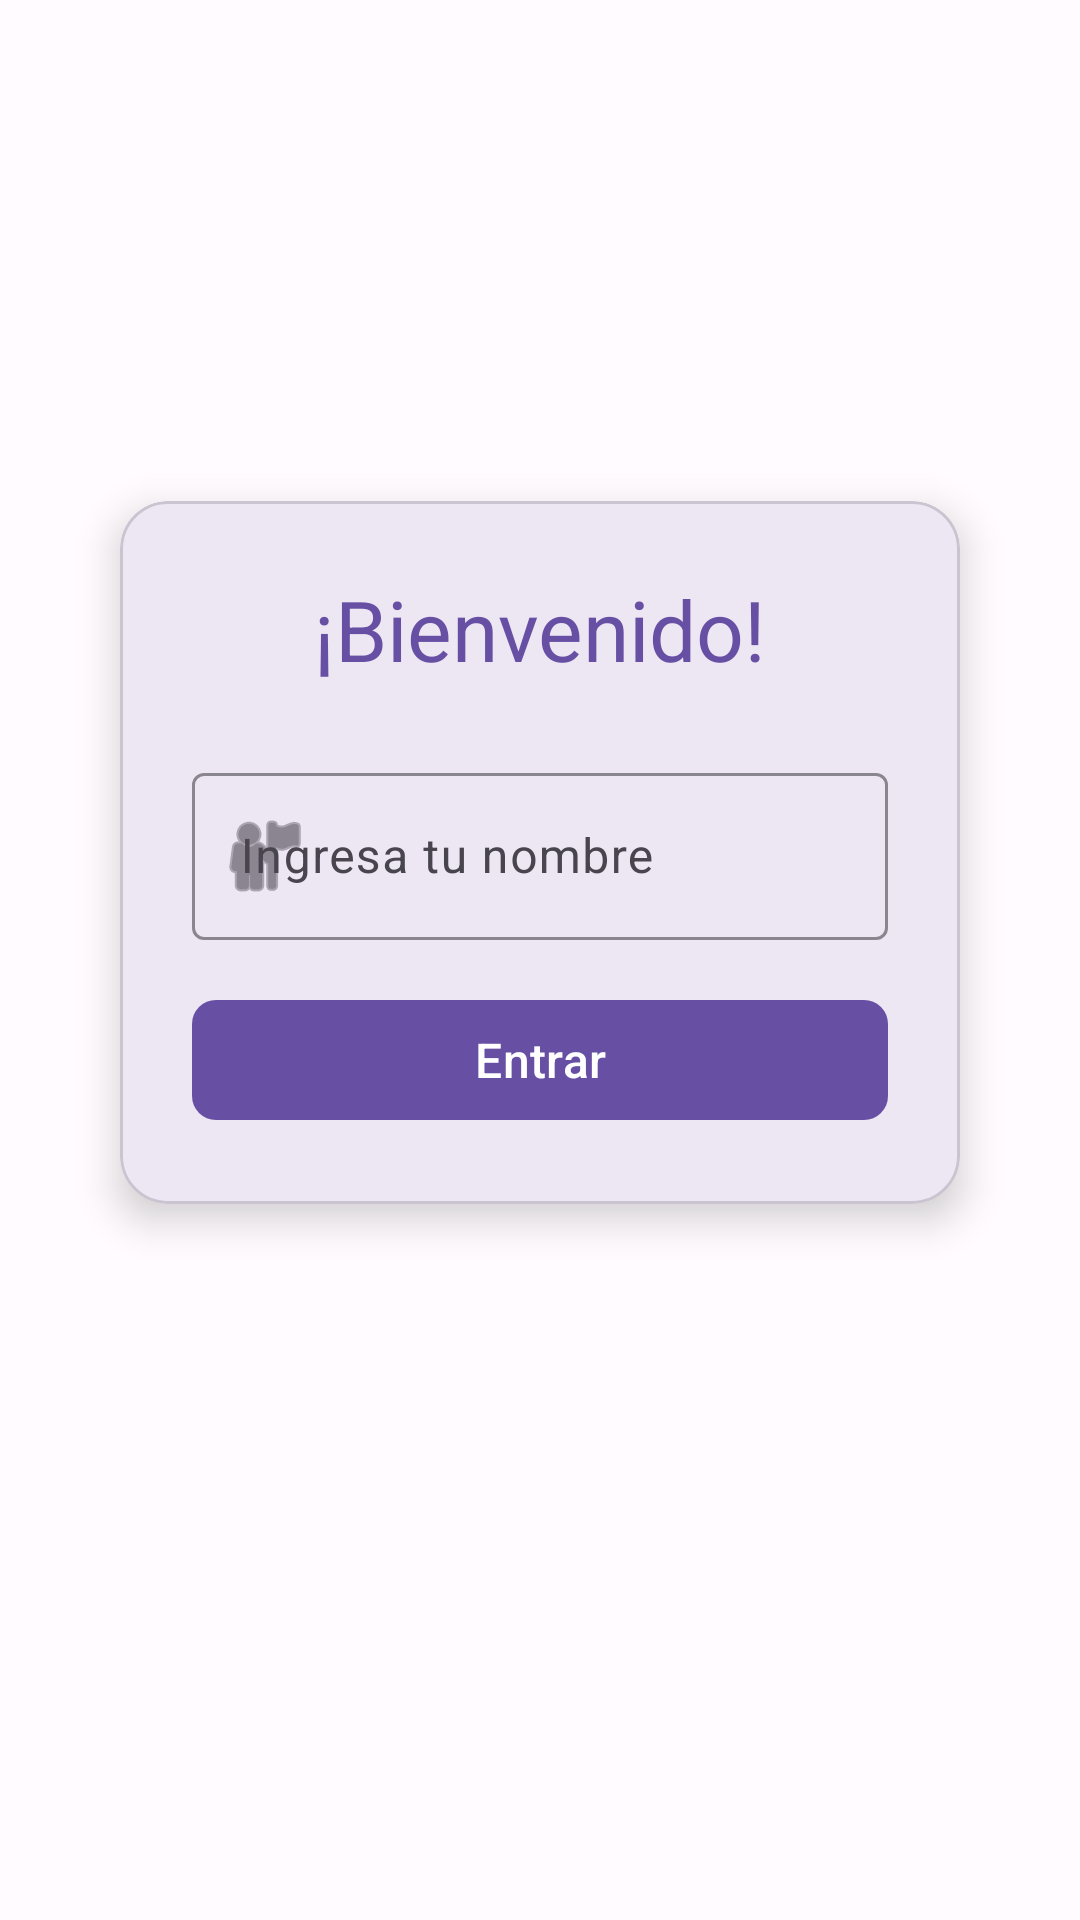

Layout XML and referenced resources for this Android screen:
<!-- AndroidManifest.xml: application theme Theme.Test -->
<!-- res/layout/activity_main.xml -->
<?xml version="1.0" encoding="utf-8"?>
<layout xmlns:android="http://schemas.android.com/apk/res/android"
    xmlns:app="http://schemas.android.com/apk/res-auto"
    xmlns:tools="http://schemas.android.com/tools">

    <data>
        
    </data>

    <androidx.constraintlayout.widget.ConstraintLayout
        android:id="@+id/main"
        android:layout_width="match_parent"
        android:layout_height="match_parent"
        android:padding="24dp"
        tools:context=".MainActivity">

    <com.google.android.material.card.MaterialCardView
        android:id="@+id/cardView"
        android:layout_width="0dp"
        android:layout_height="wrap_content"
        android:layout_marginHorizontal="16dp"
        app:cardCornerRadius="16dp"
        app:cardElevation="8dp"
        app:layout_constraintBottom_toBottomOf="parent"
        app:layout_constraintEnd_toEndOf="parent"
        app:layout_constraintStart_toStartOf="parent"
        app:layout_constraintTop_toTopOf="parent"
        app:layout_constraintVertical_bias="0.4">

        <LinearLayout
            android:layout_width="match_parent"
            android:layout_height="wrap_content"
            android:orientation="vertical"
            android:padding="24dp">

            <TextView
                android:id="@+id/tituloTextView"
                android:layout_width="match_parent"
                android:layout_height="wrap_content"
                android:gravity="center"
                android:text="@string/welcome_title"
                android:textAppearance="?attr/textAppearanceHeadlineMedium"
                android:textColor="?attr/colorPrimary"
                android:layout_marginBottom="24dp" />

            <com.google.android.material.textfield.TextInputLayout
                android:id="@+id/nombreTextInputLayout"
                android:layout_width="match_parent"
                android:layout_height="wrap_content"
                android:layout_marginBottom="16dp"
                android:hint="@string/name_hint"
                app:boxStrokeColor="?attr/colorPrimary"
                app:hintTextColor="?attr/colorPrimary"
                app:startIconDrawable="@android:drawable/ic_menu_myplaces"
                style="@style/Widget.Material3.TextInputLayout.OutlinedBox">

                <com.google.android.material.textfield.TextInputEditText
                    android:id="@+id/nombreText"
                    android:layout_width="match_parent"
                    android:layout_height="wrap_content"
                    android:inputType="textPersonName"
                    android:maxLines="1" />

            </com.google.android.material.textfield.TextInputLayout>

            <com.google.android.material.button.MaterialButton
                android:id="@+id/button"
                android:layout_width="match_parent"
                android:layout_height="wrap_content"
                android:text="@string/submit_button"
                android:textSize="16sp"
                app:cornerRadius="8dp"
                style="@style/Widget.Material3.Button" />

        </LinearLayout>

    </com.google.android.material.card.MaterialCardView>

    <TextView
        android:id="@+id/resultTextView"
        android:layout_width="0dp"
        android:layout_height="wrap_content"
        android:layout_marginHorizontal="16dp"
        android:layout_marginTop="24dp"
        android:gravity="center"
        android:textAppearance="?attr/textAppearanceBodyLarge"
        android:textColor="?attr/colorOnSurface"
        android:visibility="gone"
        app:layout_constraintEnd_toEndOf="parent"
        app:layout_constraintStart_toStartOf="parent"
        app:layout_constraintTop_toBottomOf="@+id/cardView" />

    </androidx.constraintlayout.widget.ConstraintLayout>

</layout>
<!-- resources referenced by this layout -->
<resources>
  <string name="name_hint">Ingresa tu nombre</string>
  <string name="submit_button">Entrar</string>
  <string name="welcome_title">¡Bienvenido!</string>
  <style name="Theme.Test" parent="Base.Theme.Test" />
  <color name="md_theme_light_primary">#6750A4</color>
  <color name="md_theme_light_onPrimary">#FFFFFF</color>
  <color name="md_theme_light_primaryContainer">#EADDFF</color>
  <color name="md_theme_light_onPrimaryContainer">#21005D</color>
  <color name="md_theme_light_secondary">#625B71</color>
  <color name="md_theme_light_onSecondary">#FFFFFF</color>
  <color name="md_theme_light_secondaryContainer">#E8DEF8</color>
  <color name="md_theme_light_onSecondaryContainer">#1D192B</color>
  <color name="md_theme_light_tertiary">#7D5260</color>
  <color name="md_theme_light_onTertiary">#FFFFFF</color>
  <color name="md_theme_light_tertiaryContainer">#FFD8E4</color>
  <color name="md_theme_light_onTertiaryContainer">#31111D</color>
  <color name="md_theme_light_error">#BA1A1A</color>
  <color name="md_theme_light_onError">#FFFFFF</color>
  <color name="md_theme_light_errorContainer">#FFDAD6</color>
  <color name="md_theme_light_onErrorContainer">#410002</color>
  <color name="md_theme_light_background">#FFFBFE</color>
  <color name="md_theme_light_onBackground">#1C1B1F</color>
  <color name="md_theme_light_surface">#FFFBFE</color>
  <color name="md_theme_light_onSurface">#1C1B1F</color>
  <color name="md_theme_light_surfaceVariant">#E7E0EC</color>
  <color name="md_theme_light_onSurfaceVariant">#49454F</color>
  <color name="md_theme_light_outline">#79747E</color>
  <color name="md_theme_light_outlineVariant">#CAC4D0</color>
  <color name="md_theme_light_surfaceContainer">#F1ECF4</color>
  <color name="md_theme_light_surfaceContainerHigh">#ECE6F0</color>
  <color name="md_theme_light_surfaceContainerHighest">#E6E0E9</color>
  <color name="md_theme_light_surfaceContainerLow">#F7F2FA</color>
  <color name="md_theme_light_surfaceContainerLowest">#FFFFFF</color>
  <color name="md_theme_light_surfaceDim">#DDD8DD</color>
  <color name="md_theme_light_surfaceBright">#FFFBFE</color>
</resources>
